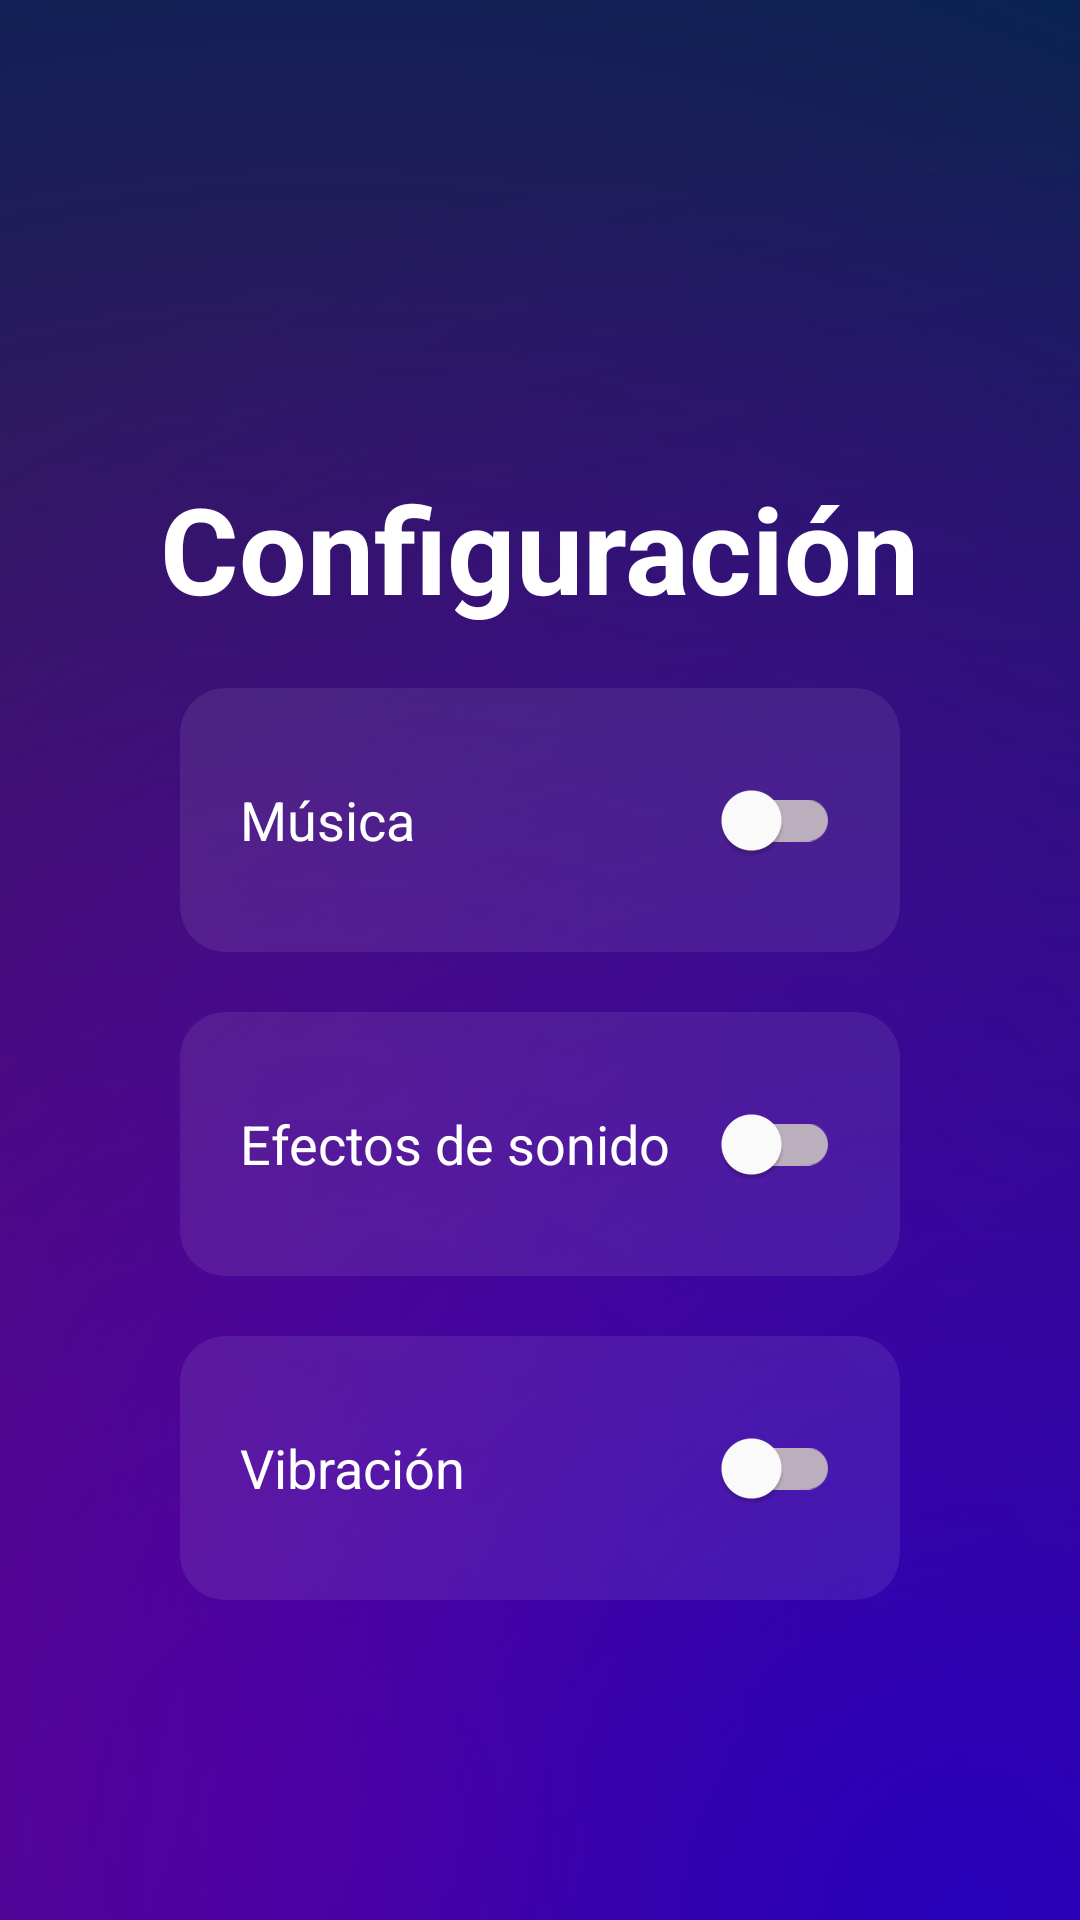

Write the Android layout XML for this screen, with the resource values it uses.
<!-- AndroidManifest.xml: application theme Theme.QuizMillionApp -->
<!-- res/layout/activity_configuracion.xml -->
<?xml version="1.0" encoding="utf-8"?>
<androidx.constraintlayout.widget.ConstraintLayout
    xmlns:android="http://schemas.android.com/apk/res/android"
    xmlns:app="http://schemas.android.com/apk/res-auto"
    xmlns:tools="http://schemas.android.com/tools"
    android:id="@+id/main"
    android:layout_width="match_parent"
    android:layout_height="match_parent"
    android:background="@drawable/background_gradient"
    android:fitsSystemWindows="true"
    android:focusableInTouchMode="true"
    tools:context=".ConfiguracionActivity">

    <androidx.appcompat.widget.Toolbar
        android:id="@+id/my_toolbar"
        android:layout_width="match_parent"
        android:layout_height="?attr/actionBarSize"
        android:background="#00000000"
        android:paddingEnd="20dp"
        android:paddingStart="20dp"
        app:layout_constraintTop_toTopOf="parent"
        app:popupTheme="@style/ThemeOverlay.AppCompat.Light" />

    <ImageView
        android:id="@+id/logo"
        android:layout_width="0dp"
        android:layout_height="80dp"
        android:layout_marginStart="70dp"
        android:layout_marginEnd="70dp"
        android:contentDescription="@string/app_name"
        android:scaleType="centerCrop"
        app:layout_constraintEnd_toEndOf="parent"
        app:layout_constraintHorizontal_bias="0.0"
        app:layout_constraintStart_toStartOf="parent"
        app:layout_constraintTop_toBottomOf="@+id/my_toolbar"
        app:srcCompat="@drawable/lettering_quizmillion" />

    <androidx.constraintlayout.widget.ConstraintLayout
        android:layout_width="match_parent"
        android:layout_height="wrap_content"
        android:layout_marginStart="40dp"
        android:layout_marginTop="12dp"
        android:layout_marginEnd="40dp"
        android:paddingBottom="40dp"
        app:layout_constraintEnd_toEndOf="parent"
        app:layout_constraintHorizontal_bias="0.0"
        app:layout_constraintStart_toStartOf="parent"
        app:layout_constraintTop_toBottomOf="@+id/logo">

        <TextView
            android:id="@+id/tvTituloConfiguracion"
            android:layout_width="wrap_content"
            android:layout_height="wrap_content"
            android:layout_marginBottom="8dp"
            android:text="@string/tvTituloConfiguracion"
            android:textColor="@color/white"
            android:textSize="40sp"
            android:textStyle="bold"
            app:layout_constraintBottom_toTopOf="@id/cardMusica"
            app:layout_constraintEnd_toEndOf="parent"
            app:layout_constraintHorizontal_bias="0.497"
            app:layout_constraintStart_toStartOf="parent"/>

        <com.google.android.material.card.MaterialCardView
            android:id="@+id/cardMusica"
            android:layout_width="0dp"
            android:layout_height="wrap_content"
            android:layout_margin="20dp"
            app:cardBackgroundColor="#14FFFFFF"
            app:strokeWidth="0dp"
            app:cardCornerRadius="15dp"
            app:layout_constraintEnd_toEndOf="parent"
            app:layout_constraintStart_toStartOf="parent"
            app:layout_constraintTop_toBottomOf="@id/tvTituloConfiguracion">

            <LinearLayout
                android:layout_width="match_parent"
                android:layout_height="wrap_content"
                android:gravity="center_vertical"
                android:orientation="horizontal"
                android:padding="20dp">

                <TextView
                    android:layout_width="0dp"
                    android:layout_height="wrap_content"
                    android:layout_weight="1"
                    android:text="@string/cardMusica"
                    android:textColor="@color/white"
                    android:textSize="18sp" />

                <com.google.android.material.switchmaterial.SwitchMaterial
                    android:id="@+id/switchMusica"
                    android:layout_width="wrap_content"
                    android:layout_height="wrap_content"
                    android:contentDescription="@string/cardMusica"
                    android:switchPadding="25dp"
                    android:textColor="@color/white"
                    app:thumbTint="@color/white"
                    app:trackTint="#bcafbd" />
            </LinearLayout>

        </com.google.android.material.card.MaterialCardView>

        <com.google.android.material.card.MaterialCardView
            android:id="@+id/cardSonido"
            android:layout_width="0dp"
            android:layout_height="wrap_content"
            android:layout_margin="20dp"
            app:cardBackgroundColor="#14FFFFFF"
            app:strokeWidth="0dp"
            app:cardCornerRadius="15dp"
            app:layout_constraintEnd_toEndOf="parent"
            app:layout_constraintStart_toStartOf="parent"
            app:layout_constraintTop_toBottomOf="@id/cardMusica">

            <LinearLayout
                android:layout_width="match_parent"
                android:layout_height="wrap_content"
                android:gravity="center_vertical"
                android:orientation="horizontal"
                android:padding="20dp">

                <TextView
                    android:layout_width="0dp"
                    android:layout_height="wrap_content"
                    android:layout_weight="1"
                    android:text="@string/cardSonido"
                    android:textColor="@color/white"
                    android:textSize="18sp" />

                <com.google.android.material.switchmaterial.SwitchMaterial
                    android:id="@+id/switchSonido"
                    android:layout_width="wrap_content"
                    android:layout_height="wrap_content"
                    android:contentDescription="@string/cardSonido"
                    android:textColor="@color/white"
                    app:thumbTint="@color/white"
                    app:trackTint="#bcafbd" />
            </LinearLayout>

        </com.google.android.material.card.MaterialCardView>

        
        <com.google.android.material.card.MaterialCardView
            android:id="@+id/cardVibracion"
            android:layout_width="0dp"
            android:layout_height="wrap_content"
            android:layout_margin="20dp"
            app:cardBackgroundColor="#14FFFFFF"
            app:strokeWidth="0dp"
            app:cardCornerRadius="15dp"
            app:layout_constraintEnd_toEndOf="parent"
            app:layout_constraintStart_toStartOf="parent"
            app:layout_constraintTop_toBottomOf="@id/cardSonido">

            <LinearLayout
                android:layout_width="match_parent"
                android:layout_height="wrap_content"
                android:gravity="center_vertical"
                android:orientation="horizontal"
                android:padding="20dp">

                <TextView
                    android:layout_width="0dp"
                    android:layout_height="wrap_content"
                    android:layout_weight="1"
                    android:text="@string/cardVibracion"
                    android:textColor="@color/white"
                    android:textSize="18sp" />

                <com.google.android.material.switchmaterial.SwitchMaterial
                    android:id="@+id/switchVibracion"
                    android:layout_width="wrap_content"
                    android:layout_height="wrap_content"
                    android:contentDescription="@string/cardVibracion"
                    android:textColor="@color/white"
                    app:thumbTint="@color/white"
                    app:trackTint="#bcafbd" />
            </LinearLayout>

        </com.google.android.material.card.MaterialCardView>
    </androidx.constraintlayout.widget.ConstraintLayout>
</androidx.constraintlayout.widget.ConstraintLayout>
<!-- resources referenced by this layout -->
<resources>
  <color name="white">#FFFFFFFF</color>
  <!-- drawable background_gradient (drawable) -->
  <?xml version="1.0" encoding="utf-8"?>
  <layer-list xmlns:android="http://schemas.android.com/apk/res/android">
  
      <item>
          <color android:color="@color/colorPrimaryDark" />
      </item>
  
      <item>
          <shape>
              <gradient
                  android:type="radial"
                  android:gradientRadius="700dp"
                  android:startColor="@color/colorBackground"
                  android:endColor="#008F0081"
                  android:centerX="0.3"
                  android:centerY="0.95" />
          </shape>
      </item>
  
      <item>
          <shape>
              <gradient
                  android:type="radial"
                  android:gradientRadius="600dp"
                  android:startColor="@color/colorGradient"
                  android:endColor="#00FFFFFF"
                  android:centerX="0.9"
                  android:centerY="1.0" />
          </shape>
      </item>
  
  </layer-list>
  <string name="app_name">QuizMillion</string>
  <string name="cardMusica">Música</string>
  <string name="cardSonido">Efectos de sonido</string>
  <string name="cardVibracion">Vibración</string>
  <string name="tvTituloConfiguracion">Configuración</string>
  <style name="Theme.QuizMillionApp" parent="Base.Theme.QuizMillionApp" />
  <color name="colorPrimaryDark">#00244f</color>
  <color name="colorBackground">#8f0081</color>
  <color name="colorGradient">#2600ba</color>
  <style name="Base.Theme.QuizMillionApp" parent="Theme.Material3.DayNight.NoActionBar">
          <item name="colorPrimary">@color/colorPrimary</item>
      </style>
  <color name="colorPrimary">#753192</color>
</resources>
